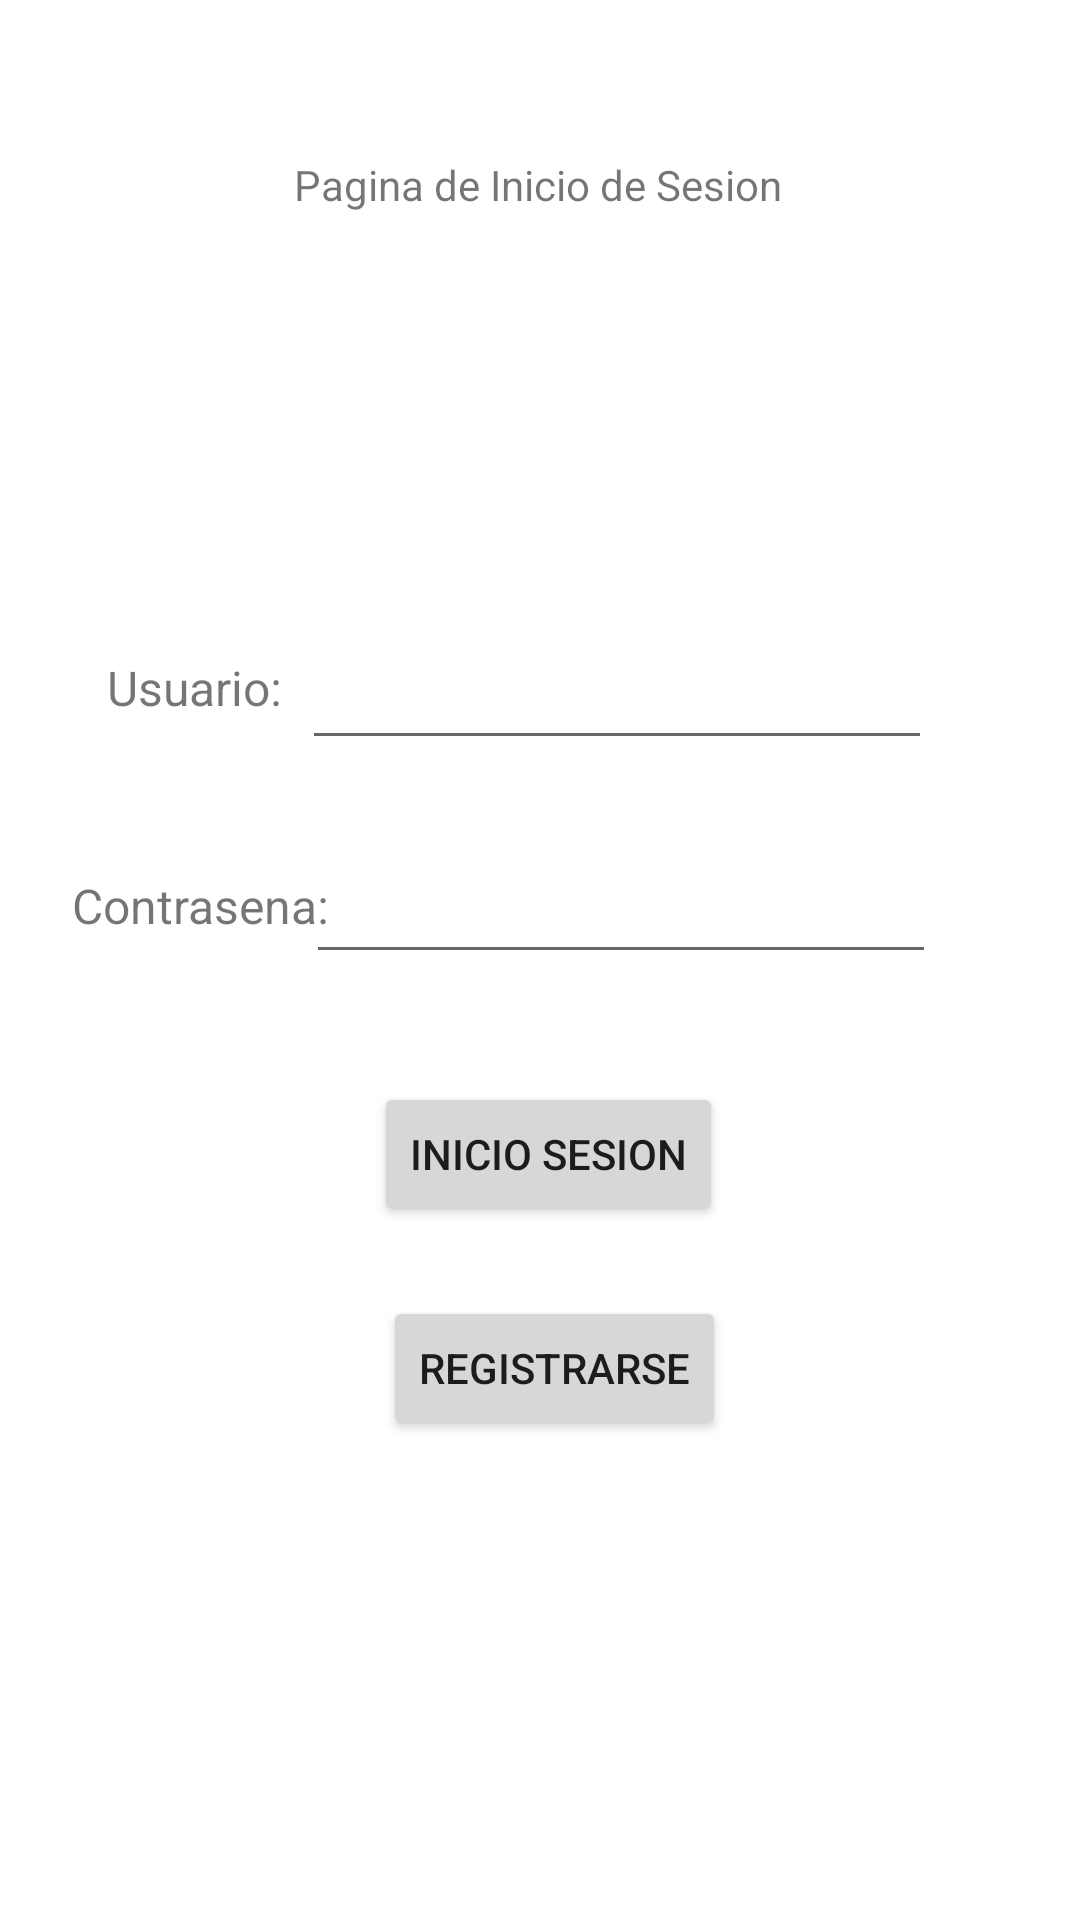

The Android layout XML behind this screen, and the referenced resources:
<!-- AndroidManifest.xml: application theme Theme.Aplicacion_Login -->
<!-- res/layout/fragment_login.xml -->
<?xml version="1.0" encoding="utf-8"?>
<layout xmlns:android="http://schemas.android.com/apk/res/android"
    xmlns:app="http://schemas.android.com/apk/res-auto"
    xmlns:tools="http://schemas.android.com/tools">

    <data>

    </data>

    <androidx.constraintlayout.widget.ConstraintLayout
        android:id="@+id/frameLayout4"
        android:layout_width="match_parent"
        android:layout_height="match_parent"
        tools:context=".LoginFragment" >

        <EditText
            android:id="@+id/input_user"
            android:layout_width="wrap_content"
            android:layout_height="wrap_content"
            android:ems="10"
            android:inputType="textPersonName"
            app:layout_constraintBottom_toBottomOf="parent"
            app:layout_constraintEnd_toEndOf="parent"
            app:layout_constraintHorizontal_bias="0.671"
            app:layout_constraintStart_toStartOf="parent"
            app:layout_constraintTop_toTopOf="parent"
            app:layout_constraintVertical_bias="0.354" />

        <EditText
            android:id="@+id/input_password"
            android:layout_width="wrap_content"
            android:layout_height="wrap_content"
            android:ems="10"
            android:inputType="textPersonName"
            app:layout_constraintBottom_toBottomOf="parent"
            app:layout_constraintEnd_toEndOf="parent"
            app:layout_constraintHorizontal_bias="0.681"
            app:layout_constraintStart_toStartOf="parent"
            app:layout_constraintTop_toTopOf="parent"
            app:layout_constraintVertical_bias="0.473" />

        <TextView
            android:id="@+id/label_user"
            android:layout_width="67dp"
            android:layout_height="27dp"
            android:text="Usuario:"
            android:textSize="16sp"
            app:layout_constraintBottom_toBottomOf="parent"
            app:layout_constraintEnd_toEndOf="parent"
            app:layout_constraintHorizontal_bias="0.122"
            app:layout_constraintStart_toStartOf="parent"
            app:layout_constraintTop_toTopOf="parent"
            app:layout_constraintVertical_bias="0.356" />

        <TextView
            android:id="@+id/label_title_login"
            android:layout_width="wrap_content"
            android:layout_height="wrap_content"
            android:text="Pagina de Inicio de Sesion"
            app:layout_constraintBottom_toBottomOf="parent"
            app:layout_constraintEnd_toEndOf="parent"
            app:layout_constraintHorizontal_bias="0.497"
            app:layout_constraintStart_toStartOf="parent"
            app:layout_constraintTop_toTopOf="parent"
            app:layout_constraintVertical_bias="0.084" />

        <TextView
            android:id="@+id/label_password"
            android:layout_width="92dp"
            android:layout_height="25dp"
            android:text="Contrasena:"
            android:textSize="16sp"
            app:layout_constraintBottom_toBottomOf="parent"
            app:layout_constraintEnd_toEndOf="parent"
            app:layout_constraintHorizontal_bias="0.09"
            app:layout_constraintStart_toStartOf="parent"
            app:layout_constraintTop_toTopOf="parent"
            app:layout_constraintVertical_bias="0.473" />

        <Button
            android:id="@+id/button_login"
            android:layout_width="wrap_content"
            android:layout_height="wrap_content"
            android:text="Inicio Sesion"
            app:layout_constraintBottom_toBottomOf="parent"
            app:layout_constraintEnd_toEndOf="parent"
            app:layout_constraintHorizontal_bias="0.511"
            app:layout_constraintStart_toStartOf="parent"
            app:layout_constraintTop_toTopOf="parent"
            app:layout_constraintVertical_bias="0.609" />

        <Button
            android:id="@+id/button_signUp"
            android:layout_width="wrap_content"
            android:layout_height="wrap_content"
            android:text="Registrarse"
            app:layout_constraintBottom_toBottomOf="parent"
            app:layout_constraintEnd_toEndOf="parent"
            app:layout_constraintHorizontal_bias="0.52"
            app:layout_constraintStart_toStartOf="parent"
            app:layout_constraintTop_toTopOf="parent"
            app:layout_constraintVertical_bias="0.73" />
    </androidx.constraintlayout.widget.ConstraintLayout>
</layout>
<!-- resources referenced by this layout -->
<resources>
  <style name="Theme.Aplicacion_Login" parent="Theme.MaterialComponents.DayNight.DarkActionBar">
          
          <item name="colorPrimary">@color/purple_500</item>
          <item name="colorPrimaryVariant">@color/purple_700</item>
          <item name="colorOnPrimary">@color/white</item>
          
          <item name="colorSecondary">@color/teal_200</item>
          <item name="colorSecondaryVariant">@color/teal_700</item>
          <item name="colorOnSecondary">@color/black</item>
          
          <item name="android:statusBarColor" tools:targetApi="l">?attr/colorPrimaryVariant</item>
          
      </style>
  <!-- not gathered from this repository: default colours our renderer supplied (Android Studio template values) -->
  <color name="purple_500">#FF6200EE</color>
  <color name="purple_700">#FF3700B3</color>
  <color name="teal_200">#FF03DAC5</color>
  <color name="teal_700">#FF018786</color>
  <color name="black">#FF000000</color>
  <color name="white">#FFFFFFFF</color>
</resources>
